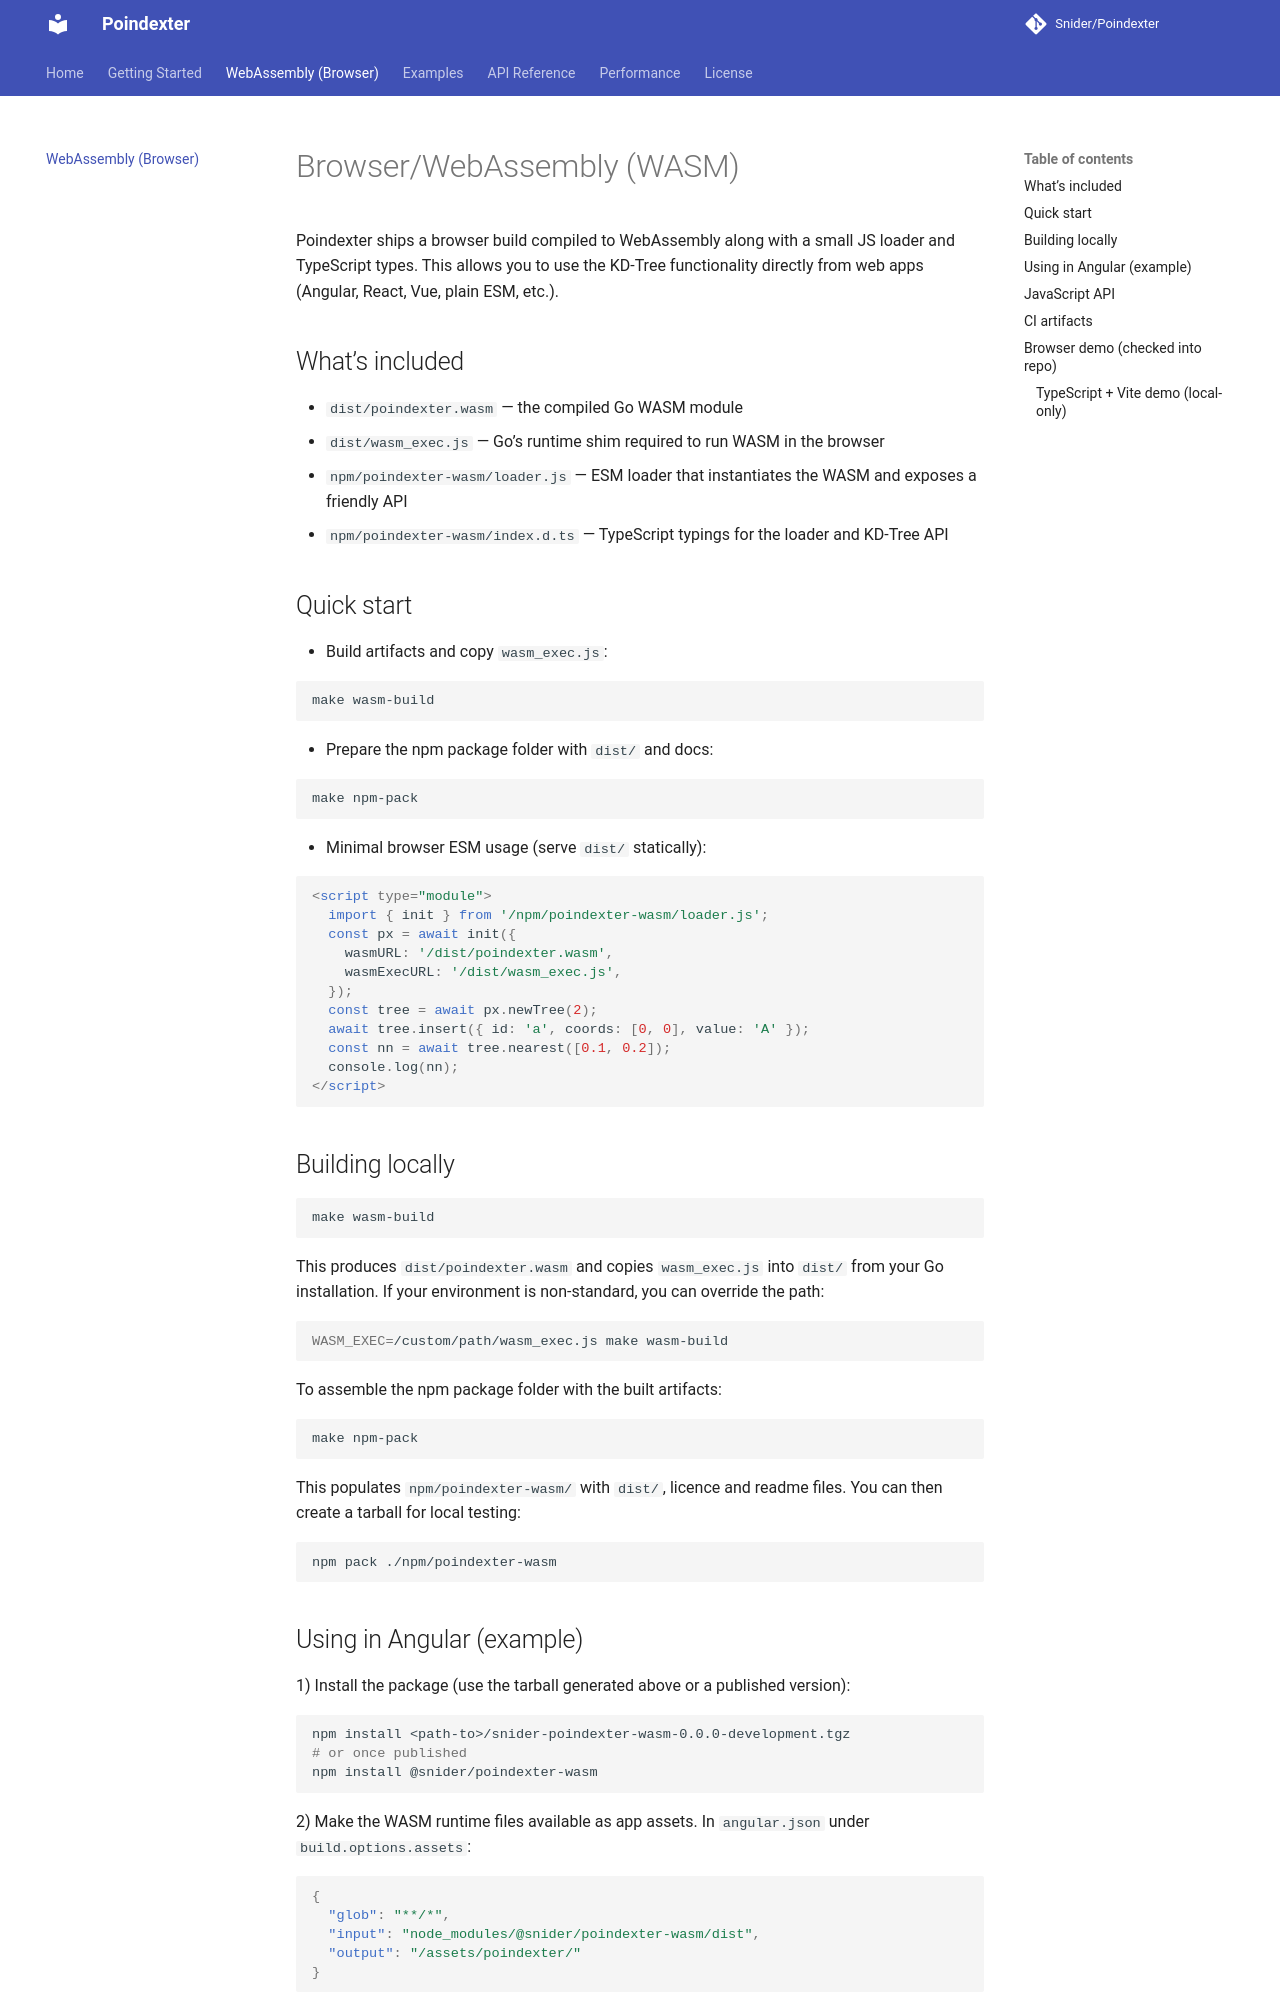

repository: Snider/Poindexter · page: wasm/index.html · generator: mkdocs

# Browser/WebAssembly (WASM)

Poindexter ships a browser build compiled to WebAssembly along with a small JS loader and TypeScript types. This allows you to use the KD‑Tree functionality directly from web apps (Angular, React, Vue, plain ESM, etc.).

## What’s included

- `dist/poindexter.wasm` — the compiled Go WASM module
- `dist/wasm_exec.js` — Go’s runtime shim required to run WASM in the browser
- `npm/poindexter-wasm/loader.js` — ESM loader that instantiates the WASM and exposes a friendly API
- `npm/poindexter-wasm/index.d.ts` — TypeScript typings for the loader and KD‑Tree API

## Quick start

- Build artifacts and copy `wasm_exec.js`:

```bash
make wasm-build
```

- Prepare the npm package folder with `dist/` and docs:

```bash
make npm-pack
```

- Minimal browser ESM usage (serve `dist/` statically):

```html
<script type="module">
  import { init } from '/npm/poindexter-wasm/loader.js';
  const px = await init({
    wasmURL: '/dist/poindexter.wasm',
    wasmExecURL: '/dist/wasm_exec.js',
  });
  const tree = await px.newTree(2);
  await tree.insert({ id: 'a', coords: [0, 0], value: 'A' });
  const nn = await tree.nearest([0.1, 0.2]);
  console.log(nn);
</script>
```

## Building locally

```bash
make wasm-build
```

This produces `dist/poindexter.wasm` and copies `wasm_exec.js` into `dist/` from your Go installation. If your environment is non‑standard, you can override the path:

```bash
WASM_EXEC=/custom/path/wasm_exec.js make wasm-build
```

To assemble the npm package folder with the built artifacts:

```bash
make npm-pack
```

This populates `npm/poindexter-wasm/` with `dist/`, licence and readme files. You can then create a tarball for local testing:

```bash
npm pack ./npm/poindexter-wasm
```
